Photos from the image-classification dataset "data" in the GitHub repository hrbzhq/NeuroMuscleAI-MVP. Its 2 classes are: atrophy, normal.

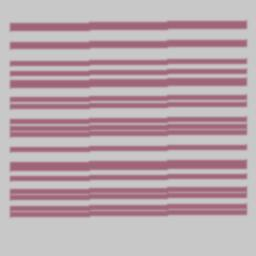
Label: normal

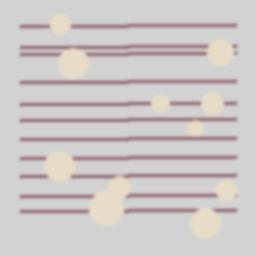
Label: atrophy

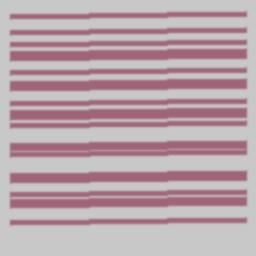
Label: normal

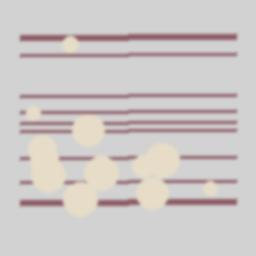
Label: atrophy

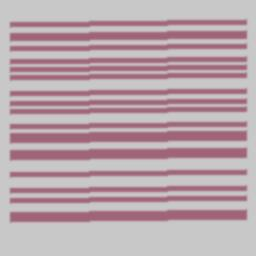
Label: normal

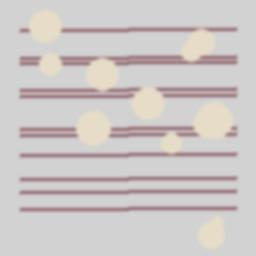
Label: atrophy
